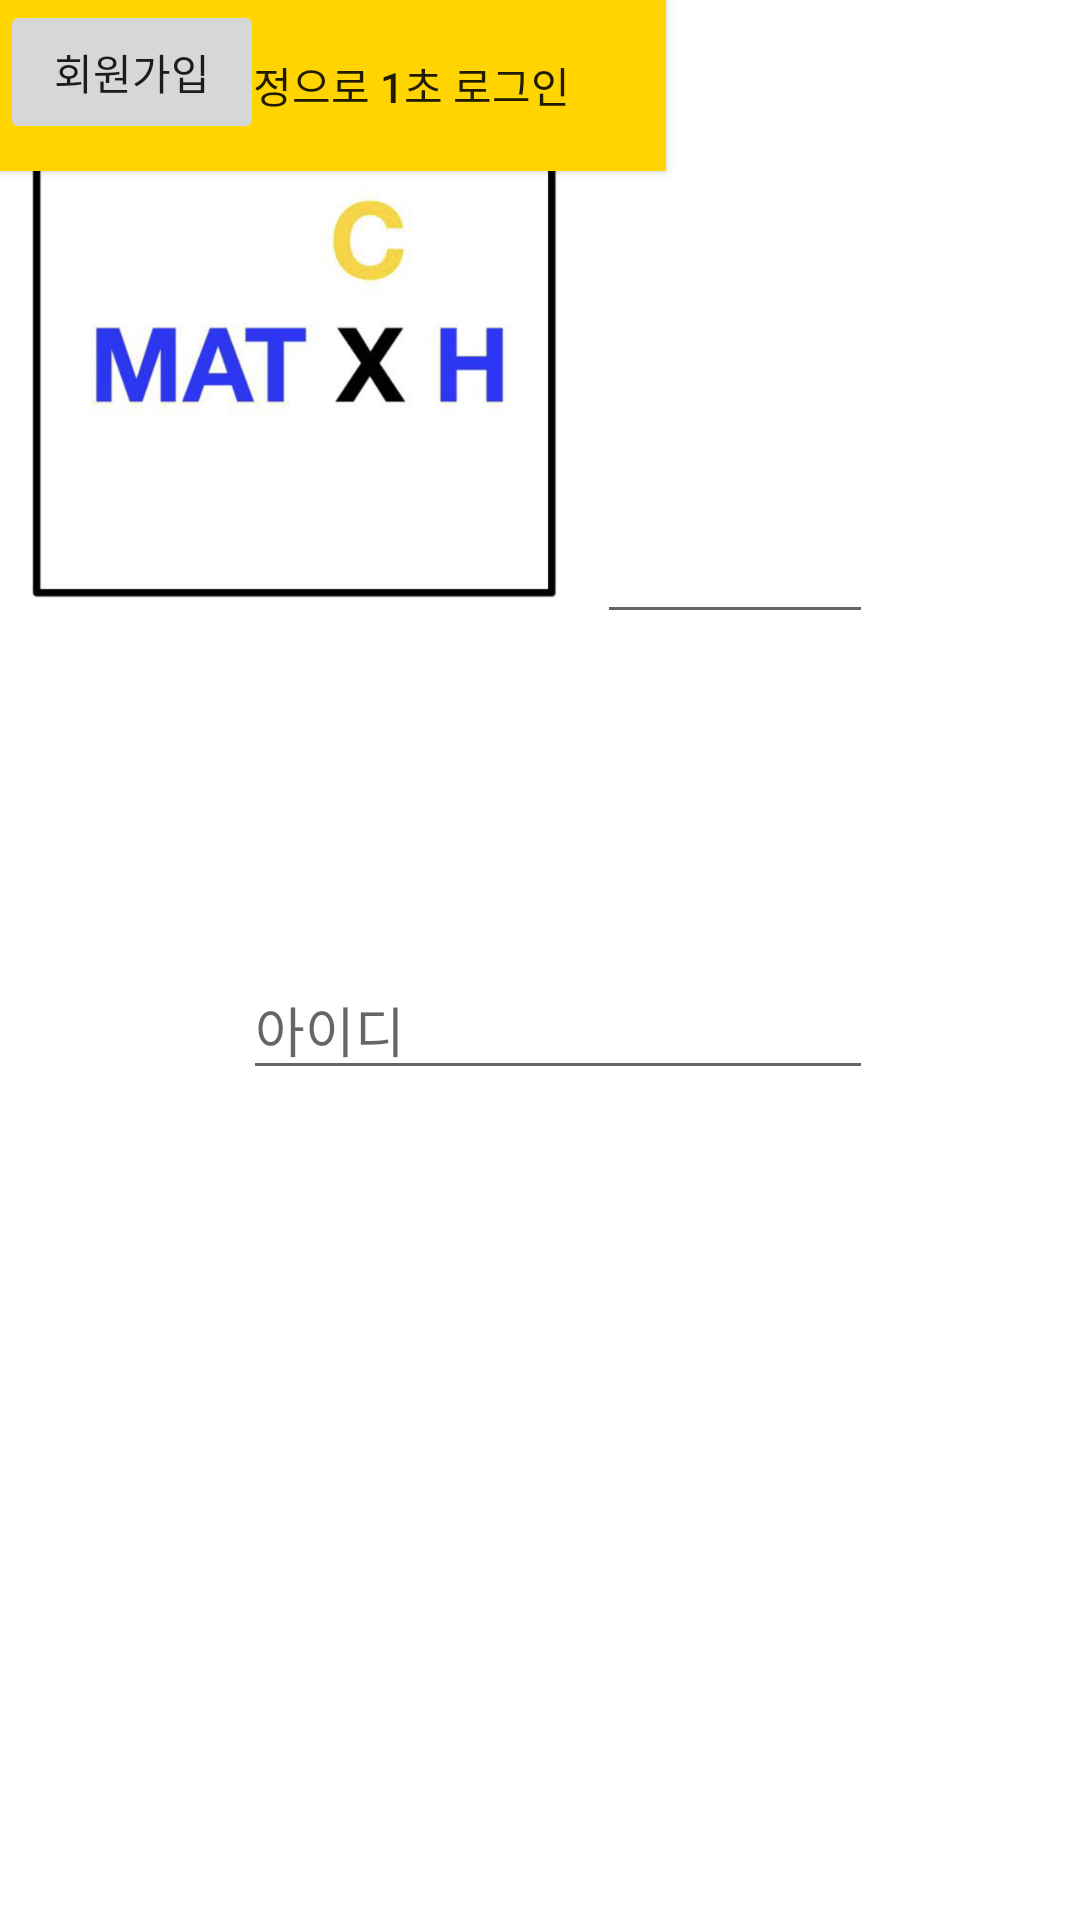

Layout XML and referenced resources for this Android screen:
<!-- AndroidManifest.xml: application theme Theme.ESC -->
<!-- res/layout/activity_login.xml -->
<?xml version="1.0" encoding="utf-8"?>
<LinearLayout xmlns:android="http://schemas.android.com/apk/res/android"
    xmlns:app="http://schemas.android.com/apk/res-auto"
    xmlns:tools="http://schemas.android.com/tools"
    android:layout_width="match_parent"
    android:layout_height="match_parent">

    <androidx.constraintlayout.widget.ConstraintLayout
        android:layout_width="match_parent"
        android:layout_height="match_parent"
        tools:context=".MainActivity">


        <EditText
            android:id="@+id/et_pass"
            android:layout_width="wrap_content"
            android:layout_height="wrap_content"
            android:layout_marginStart="8dp"
            android:layout_marginTop="16dp"
            android:layout_marginEnd="8dp"
            android:ems="10"
            android:hint="패스워드"
            android:inputType="textPersonName"
            app:layout_constraintBottom_toTopOf="@+id/login"
            app:layout_constraintEnd_toEndOf="parent"
            app:layout_constraintHorizontal_bias="0.545"
            app:layout_constraintStart_toStartOf="parent"
            app:layout_constraintTop_toBottomOf="@+id/et_id" />

        <EditText
            android:id="@+id/et_id"
            android:layout_width="wrap_content"
            android:layout_height="wrap_content"
            android:layout_marginStart="8dp"
            android:layout_marginTop="320dp"
            android:layout_marginEnd="8dp"
            android:ems="10"
            android:hint="아이디"
            android:inputType="textPersonName"
            app:layout_constraintEnd_toEndOf="parent"
            app:layout_constraintHorizontal_bias="0.545"
            app:layout_constraintStart_toStartOf="parent"
            app:layout_constraintTop_toTopOf="parent" />

        <Button
            android:id="@+id/login"
            android:layout_width="219dp"
            android:layout_height="55dp"
            android:layout_marginTop="16dp"
            android:background="#0067A3"
            android:backgroundTint="#0067A3"
            android:text="로그인"
            tools:layout_editor_absoluteX="104dp"
            tools:layout_editor_absoluteY="443dp" />

        <Button
            android:id="@+id/kakaologin"
            android:layout_width="222dp"
            android:layout_height="57dp"
            android:background="#FFD400"
            android:backgroundTint="#FFD400"
            android:text="카카오계정으로 1초 로그인"
            tools:layout_editor_absoluteX="104dp"
            tools:layout_editor_absoluteY="515dp" />

        <ImageView
            android:id="@+id/imageView"
            android:layout_width="203dp"
            android:layout_height="223dp"
            android:background="#FFFFFF"
            app:srcCompat="@drawable/KakaoTalk_20211204_211521267_01"
            tools:layout_editor_absoluteX="109dp"
            tools:layout_editor_absoluteY="51dp" />

        <TextView
            android:id="@+id/LOGIN"
            android:layout_width="wrap_content"
            android:layout_height="wrap_content"
            android:text="LOG - IN"
            android:textSize="28sp"
            tools:layout_editor_absoluteX="154dp"
            tools:layout_editor_absoluteY="274dp" />

        <Button
            android:id="@+id/signin"
            android:layout_width="wrap_content"
            android:layout_height="wrap_content"
            android:text="회원가입"
            tools:layout_editor_absoluteX="238dp"
            tools:layout_editor_absoluteY="582dp" />

    </androidx.constraintlayout.widget.ConstraintLayout>

</LinearLayout>
<!-- resources referenced by this layout -->
<resources>
  <!-- drawable KakaoTalk_20211204_211521267_01: jpg bitmap (drawable, 96497 bytes) -->
  <style name="Theme.ESC" parent="Theme.MaterialComponents.DayNight.DarkActionBar">
          
          <item name="colorPrimary">@color/purple_500</item>
          <item name="colorPrimaryVariant">@color/purple_700</item>
          <item name="colorOnPrimary">@color/white</item>
          
          <item name="colorSecondary">@color/teal_200</item>
          <item name="colorSecondaryVariant">@color/teal_700</item>
          <item name="colorOnSecondary">@color/black</item>
          
          <item name="android:statusBarColor" tools:targetApi="l">?attr/colorPrimaryVariant</item>
          
      </style>
  <!-- not gathered from this repository: default colours our renderer supplied (Android Studio template values) -->
  <color name="purple_500">#FF6200EE</color>
  <color name="purple_700">#FF3700B3</color>
  <color name="teal_200">#FF03DAC5</color>
  <color name="teal_700">#FF018786</color>
  <color name="black">#FF000000</color>
  <color name="white">#FFFFFFFF</color>
</resources>
